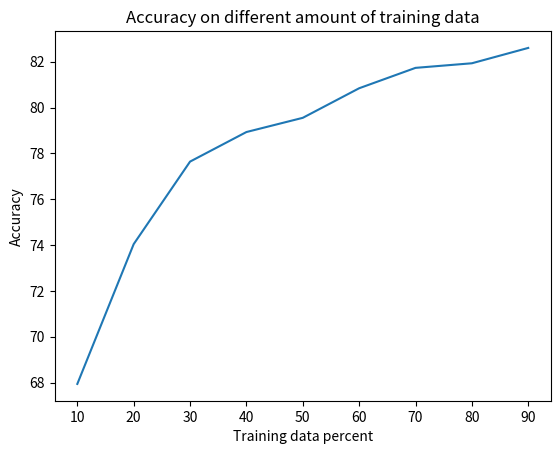

The script that saved this image:
import matplotlib.pyplot as plt

plt.plot([10, 20, 30, 40, 50, 60, 70, 80, 90], [67.94, 74.04, 77.64, 78.93, 79.55, 80.84, 81.73, 81.93, 82.6])
plt.title("Accuracy on different amount of training data")
plt.xlabel("Training data percent")
plt.ylabel("Accuracy")
plt.show()
